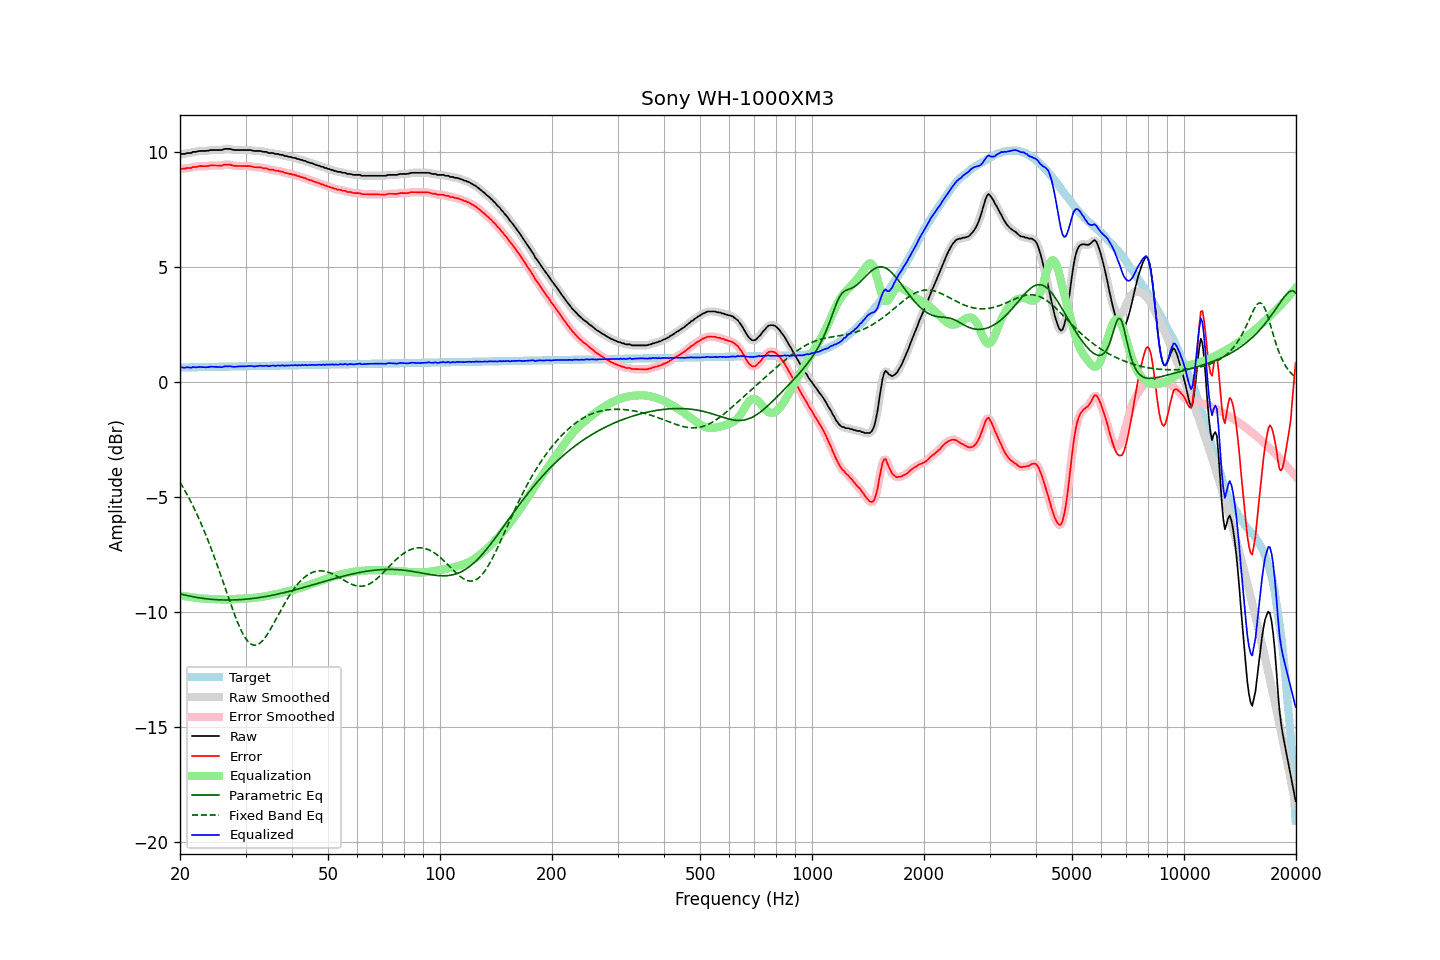

The data file committed next to this chart (first rows):
frequency, raw, error, smoothed, error_smoothed, equalization, parametric_eq, fixed_band_eq, equalized_raw, equalized_smoothed, target
20.00, 9.91, 9.27, 9.91, 9.27, -9.26, -9.19, -4.35, 0.64, 0.65, 0.64
20.20, 9.93, 9.28, 9.92, 9.28, -9.27, -9.21, -4.46, 0.65, 0.64, 0.64
20.40, 9.93, 9.28, 9.93, 9.28, -9.28, -9.23, -4.58, 0.64, 0.64, 0.64
20.61, 9.93, 9.28, 9.94, 9.29, -9.30, -9.25, -4.70, 0.63, 0.64, 0.65
20.81, 9.96, 9.31, 9.95, 9.30, -9.31, -9.26, -4.83, 0.65, 0.64, 0.65
21.02, 9.97, 9.32, 9.96, 9.31, -9.32, -9.28, -4.96, 0.65, 0.64, 0.65
21.23, 9.97, 9.32, 9.97, 9.32, -9.33, -9.29, -5.09, 0.64, 0.65, 0.65
21.44, 9.97, 9.32, 9.98, 9.33, -9.34, -9.31, -5.22, 0.63, 0.65, 0.65
21.66, 10.02, 9.36, 10.00, 9.35, -9.35, -9.32, -5.36, 0.67, 0.65, 0.65
21.87, 10.02, 9.36, 10.01, 9.36, -9.36, -9.33, -5.51, 0.66, 0.65, 0.65
22.09, 10.02, 9.36, 10.03, 9.37, -9.37, -9.35, -5.65, 0.65, 0.66, 0.66
22.31, 10.04, 9.38, 10.04, 9.38, -9.38, -9.36, -5.80, 0.66, 0.66, 0.66
22.54, 10.06, 9.40, 10.05, 9.39, -9.39, -9.37, -5.96, 0.67, 0.66, 0.66
22.76, 10.06, 9.40, 10.06, 9.40, -9.39, -9.38, -6.12, 0.67, 0.67, 0.66
22.99, 10.06, 9.40, 10.06, 9.40, -9.40, -9.39, -6.28, 0.66, 0.66, 0.66
23.22, 10.06, 9.39, 10.06, 9.39, -9.40, -9.40, -6.45, 0.66, 0.66, 0.66
23.45, 10.06, 9.39, 10.06, 9.40, -9.41, -9.41, -6.62, 0.65, 0.65, 0.66
23.69, 10.07, 9.40, 10.07, 9.40, -9.41, -9.41, -6.79, 0.66, 0.66, 0.66
23.92, 10.08, 9.41, 10.08, 9.41, -9.41, -9.42, -6.97, 0.66, 0.67, 0.67
24.16, 10.10, 9.43, 10.09, 9.42, -9.42, -9.43, -7.15, 0.68, 0.67, 0.67
24.40, 10.10, 9.43, 10.10, 9.43, -9.42, -9.43, -7.34, 0.68, 0.68, 0.67
24.65, 10.10, 9.43, 10.10, 9.43, -9.42, -9.44, -7.53, 0.68, 0.68, 0.67
24.89, 10.10, 9.43, 10.10, 9.43, -9.42, -9.44, -7.72, 0.67, 0.67, 0.67
25.14, 10.10, 9.42, 10.10, 9.42, -9.43, -9.45, -7.92, 0.67, 0.67, 0.67
25.39, 10.10, 9.42, 10.09, 9.42, -9.43, -9.45, -8.11, 0.67, 0.66, 0.67
25.65, 10.10, 9.42, 10.10, 9.42, -9.44, -9.46, -8.31, 0.66, 0.66, 0.68
25.91, 10.10, 9.42, 10.11, 9.43, -9.44, -9.46, -8.52, 0.66, 0.67, 0.68
26.16, 10.13, 9.45, 10.12, 9.45, -9.45, -9.46, -8.72, 0.68, 0.68, 0.68
26.43, 10.15, 9.47, 10.14, 9.46, -9.45, -9.46, -8.92, 0.70, 0.69, 0.68
26.69, 10.15, 9.47, 10.15, 9.47, -9.45, -9.46, -9.13, 0.69, 0.70, 0.68
26.96, 10.15, 9.46, 10.15, 9.47, -9.45, -9.46, -9.33, 0.70, 0.70, 0.68
27.23, 10.15, 9.46, 10.14, 9.46, -9.45, -9.46, -9.53, 0.70, 0.69, 0.68
27.50, 10.13, 9.44, 10.13, 9.44, -9.44, -9.46, -9.73, 0.69, 0.68, 0.69
27.77, 10.11, 9.42, 10.11, 9.42, -9.43, -9.46, -9.92, 0.67, 0.68, 0.69
28.05, 10.10, 9.41, 10.10, 9.41, -9.42, -9.46, -10.11, 0.67, 0.68, 0.69
28.33, 10.10, 9.41, 10.10, 9.41, -9.41, -9.45, -10.29, 0.68, 0.68, 0.69
28.62, 10.10, 9.41, 10.10, 9.41, -9.41, -9.45, -10.46, 0.69, 0.69, 0.69
28.90, 10.10, 9.40, 10.10, 9.40, -9.40, -9.45, -10.62, 0.69, 0.69, 0.69
29.19, 10.10, 9.40, 10.10, 9.40, -9.40, -9.44, -10.78, 0.70, 0.70, 0.69
29.48, 10.10, 9.40, 10.10, 9.40, -9.40, -9.44, -10.91, 0.70, 0.70, 0.70
29.78, 10.10, 9.40, 10.10, 9.40, -9.40, -9.43, -11.04, 0.70, 0.70, 0.70
30.08, 10.10, 9.40, 10.10, 9.40, -9.40, -9.43, -11.15, 0.70, 0.70, 0.70
30.38, 10.10, 9.40, 10.10, 9.40, -9.39, -9.42, -11.24, 0.70, 0.70, 0.70
30.68, 10.10, 9.40, 10.10, 9.40, -9.39, -9.41, -11.31, 0.71, 0.71, 0.70
30.99, 10.10, 9.39, 10.09, 9.39, -9.38, -9.40, -11.37, 0.71, 0.71, 0.70
31.30, 10.08, 9.37, 10.08, 9.37, -9.38, -9.40, -11.40, 0.70, 0.70, 0.70
31.61, 10.06, 9.35, 10.06, 9.36, -9.37, -9.39, -11.42, 0.69, 0.70, 0.70
31.93, 10.06, 9.35, 10.06, 9.35, -9.36, -9.38, -11.42, 0.70, 0.70, 0.71
32.24, 10.06, 9.35, 10.06, 9.35, -9.35, -9.37, -11.41, 0.70, 0.70, 0.71
32.57, 10.06, 9.35, 10.06, 9.35, -9.34, -9.36, -11.37, 0.71, 0.72, 0.71
32.89, 10.06, 9.35, 10.05, 9.34, -9.33, -9.35, -11.32, 0.72, 0.72, 0.71
33.22, 10.04, 9.33, 10.04, 9.33, -9.32, -9.34, -11.26, 0.71, 0.71, 0.71
33.55, 10.02, 9.30, 10.03, 9.32, -9.31, -9.33, -11.18, 0.71, 0.72, 0.71
33.89, 10.02, 9.30, 10.01, 9.30, -9.30, -9.31, -11.09, 0.72, 0.71, 0.71
34.23, 10.02, 9.30, 10.00, 9.28, -9.29, -9.30, -10.99, 0.73, 0.71, 0.72
34.57, 9.97, 9.25, 9.98, 9.27, -9.27, -9.29, -10.88, 0.70, 0.71, 0.72
34.92, 9.97, 9.25, 9.97, 9.25, -9.26, -9.27, -10.76, 0.71, 0.72, 0.72
35.27, 9.97, 9.25, 9.96, 9.24, -9.24, -9.26, -10.64, 0.72, 0.72, 0.72
35.62, 9.97, 9.25, 9.95, 9.23, -9.23, -9.25, -10.52, 0.74, 0.72, 0.72
35.97, 9.93, 9.20, 9.94, 9.22, -9.22, -9.23, -10.39, 0.71, 0.73, 0.72
... 635 more rows
